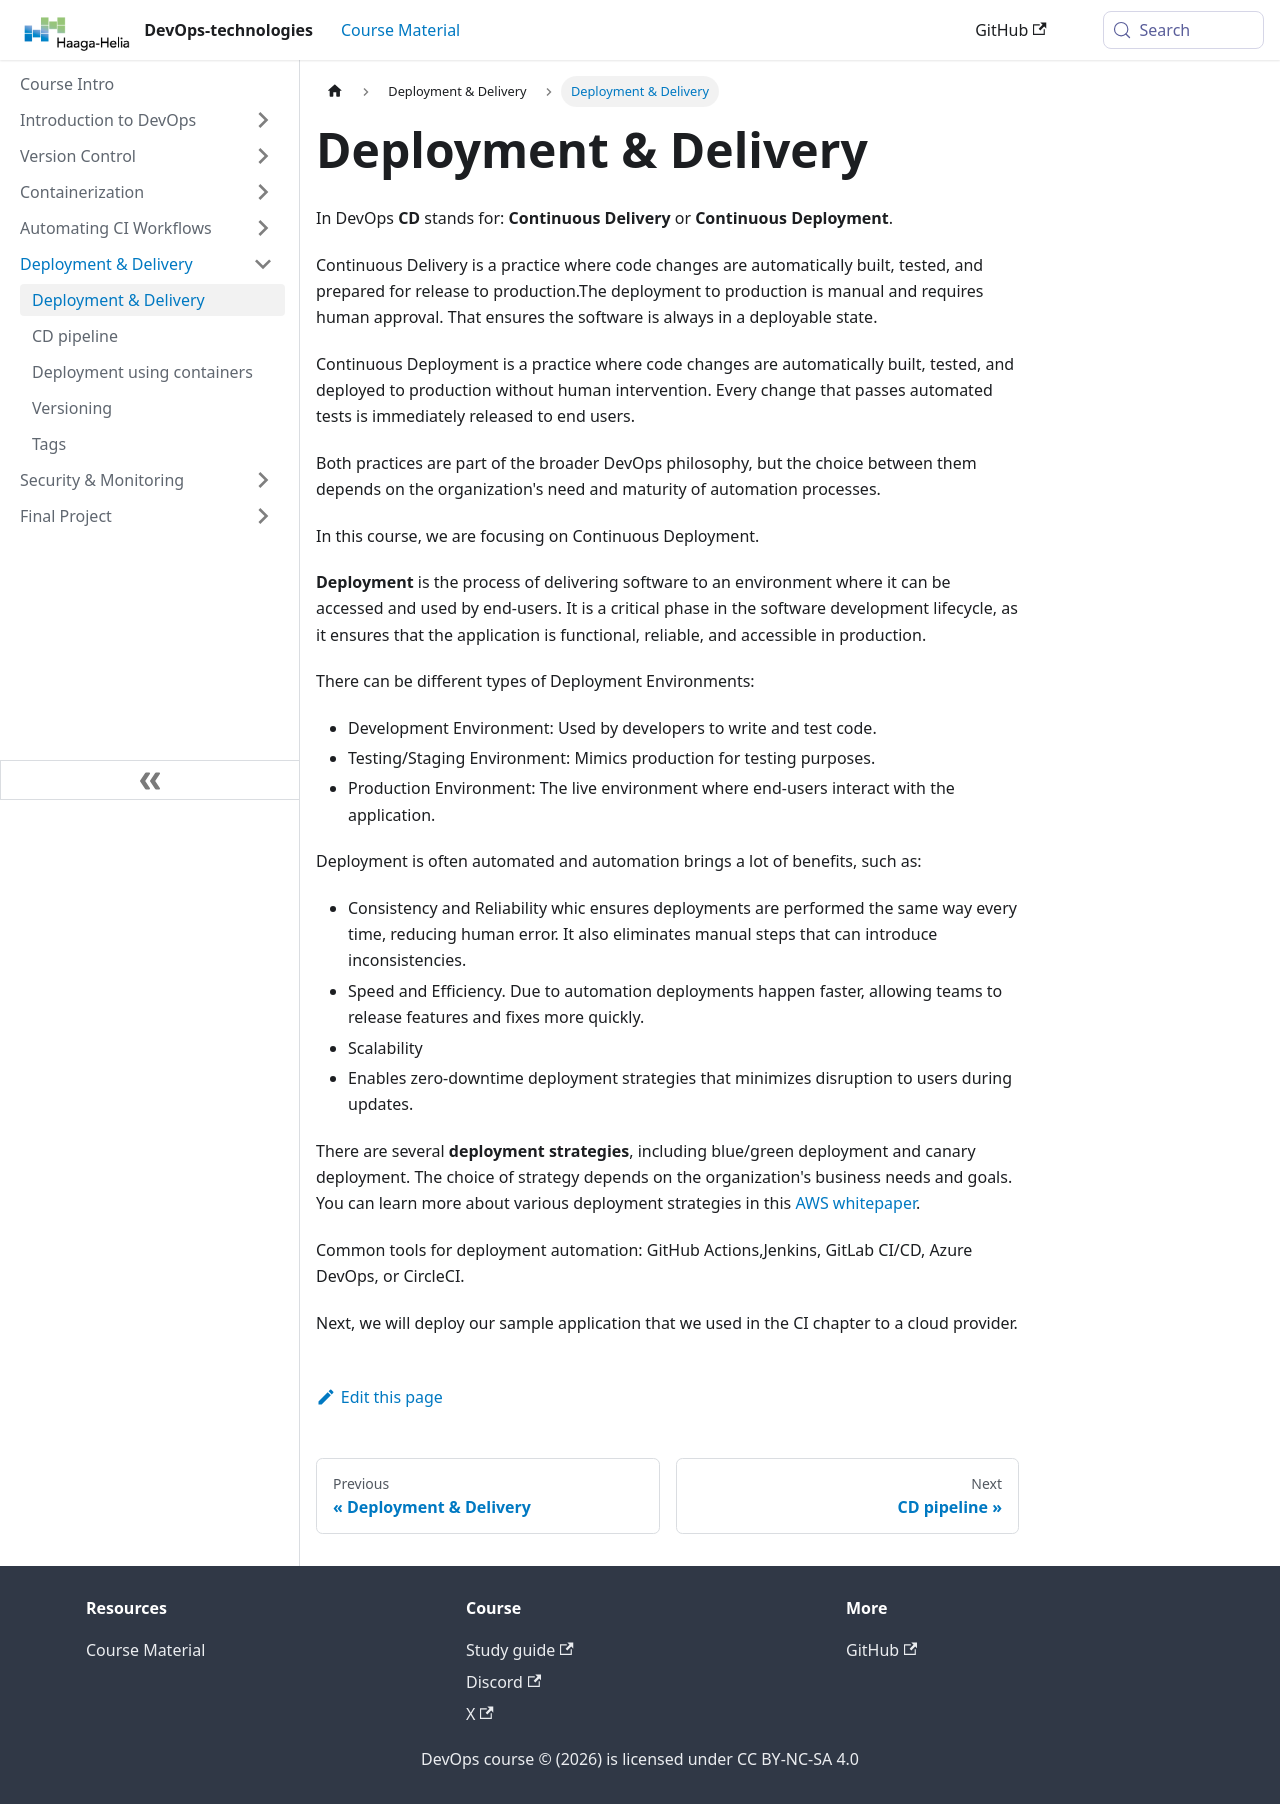

repository: haagahelia/devops-course · page: docs/deployment/general/index.html · generator: docusaurus

---
sidebar_position: 1
title: Deployment & Delivery
---

In DevOps **CD** stands for: **Continuous Delivery** or **Continuous Deployment**.

Continuous Delivery is a practice where code changes are automatically built, tested, and prepared for release to production.The deployment to production is manual and requires human approval. That ensures the software is always in a deployable state.

Continuous Deployment is a practice where code changes are automatically built, tested, and deployed to production without human intervention.
Every change that passes automated tests is immediately released to end users.

Both practices are part of the broader DevOps philosophy, but the choice between them depends on the organization's need and maturity of automation processes.

In this course, we are focusing on Continuous Deployment.

**Deployment** is the process of delivering software to an environment where it can be accessed and used by end-users. It is a critical phase in the software development lifecycle, as it ensures that the application is functional, reliable, and accessible in production.

There can be different types of Deployment Environments:
- Development Environment: Used by developers to write and test code.
- Testing/Staging Environment: Mimics production for testing purposes.
- Production Environment: The live environment where end-users interact with the application.

Deployment is often automated and automation brings a lot of benefits, such as:
- Consistency and Reliability whic ensures deployments are performed the same way every time, reducing human error. It also eliminates manual steps that can introduce inconsistencies.
- Speed and Efficiency. Due to automation deployments happen faster, allowing teams to release features and fixes more quickly.
- Scalability
- Enables zero-downtime deployment strategies that minimizes disruption to users during updates.

There are several **deployment strategies**, including blue/green deployment and canary deployment. The choice of strategy depends on the organization's business needs and goals. You can learn more about various deployment strategies in this [AWS whitepaper](https://docs.aws.amazon.com/whitepapers/latest/introduction-devops-aws/deployment-strategies.html).

Common tools for deployment automation: GitHub Actions,Jenkins, GitLab CI/CD, Azure DevOps, or CircleCI.

Next, we will deploy our sample application that we used in the CI chapter to a cloud provider.
